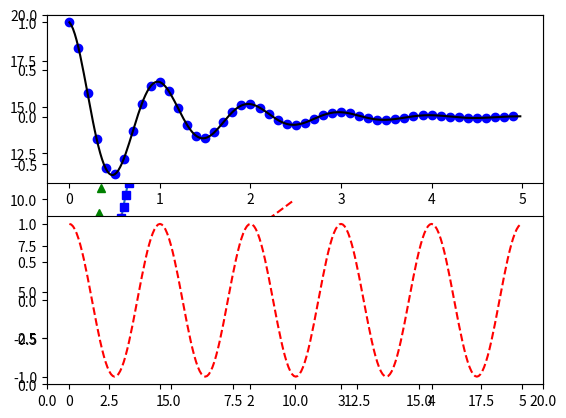

Python code for this plot:
import matplotlib.pyplot as plt
import numpy as np

##First Plot in Python
plt.plot([1, 2, 3, 4], [1, 4, 9, 16])
plt.show()


plt.plot([1,2,3,4], [1,4,9,16], 'ro')
plt.axis([0, 20, 0, 20])  ##[xmin, xmax, ymin, ymax]
plt.show()



# evenly sampled time at 200ms intervals
t = np.arange(0., 10., 0.1)
# red dashes, blue squares and green triangles
plt.plot(t, t, 'r--', t, t**2, 'bs', t, t**3, 'g^')
plt.show()


#plt.plot(x, y, linewidth=2.0)
# To get a list of settable line properties, call the setp() function with
# a line or lines as argument
lines = plt.plot([1, 2, 3])
plt.setp(lines)



## Working with multiple figures and axes

def f(t):
    return np.exp(-t) * np.cos(2*np.pi*t)

t1 = np.arange(0.0, 5.0, 0.1)
t2 = np.arange(0.0, 5.0, 0.02)

plt.figure(1)
plt.subplot(211)
plt.plot(t1, f(t1), 'bo', t2, f(t2), 'k')

plt.subplot(212)
plt.plot(t2, np.cos(2*np.pi*t2), 'r--')
plt.show()
